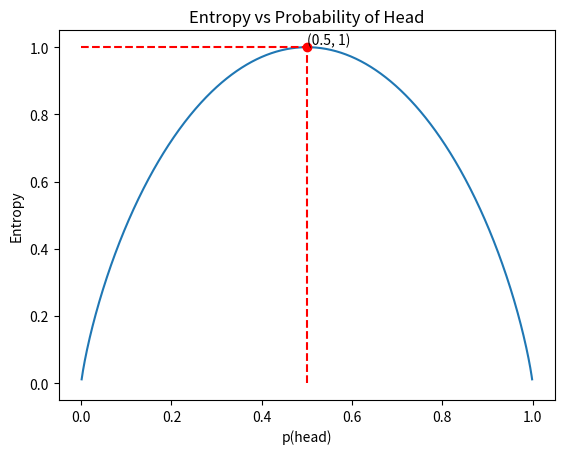
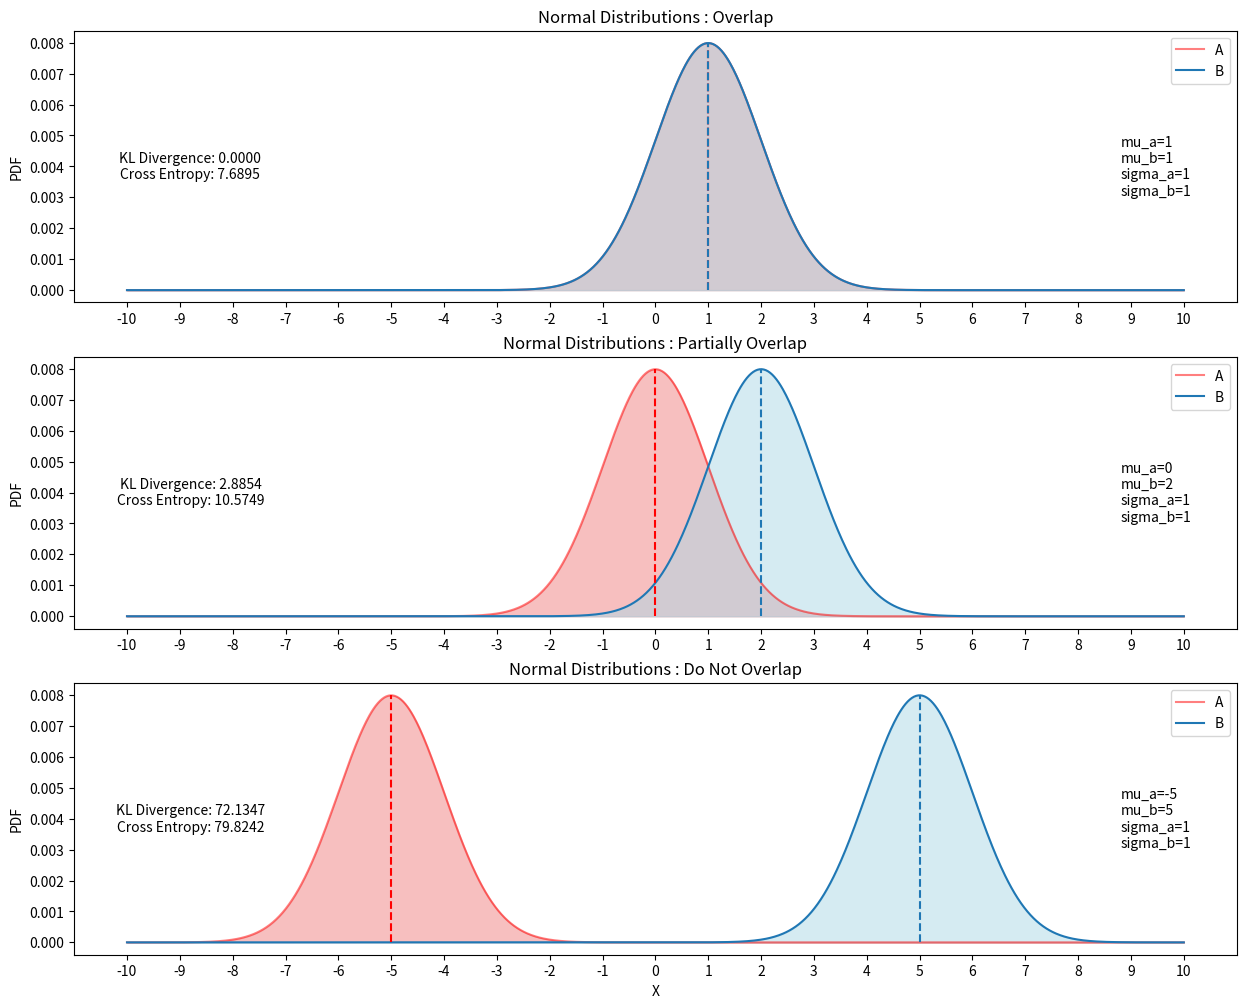

Python code for these plots, in order:
import numpy as np
import matplotlib.pyplot as plt
from statistics import NormalDist

# PART A
# entropy of fair coin calculation:
p = [0.5, 0.5]

H = -np.sum(p*np.log2(p))
print(f'Entropy of Fair Coin: {H:.4f}')

# biased coin with X-axis : p(head)
p_head = np.linspace(0, 1, 1000)[1:-1]
H = np.zeros_like(p_head)

for i, p in enumerate(p_head):
    H[i] = -np.sum([p, 1-p]*np.log2([p, 1-p]))

fig, ax = plt.subplots()
ax.plot(p_head, H)
ax.vlines(x=0.5, ymin=0, ymax=1, color='red', linestyle='--')
ax.hlines(y=1, xmin=0, xmax=0.5, color='red', linestyle='--')
ax.plot(0.5, 1, 'ro')
ax.annotate('(0.5, 1)', (0.5, 1.01))
ax.set_xlabel('p(head)')
ax.set_ylabel('Entropy')
ax.set_title('Entropy vs Probability of Head')
plt.show()

# PART B
def plot(mu_a, mu_b, sigma_a, sigma_b, ax, type):
    A = NormalDist(mu_a, sigma_a)
    B = NormalDist(mu_b, sigma_b)

    x = np.linspace(-10, 10, 1000)
    # Generating PDF values for A and B
    y_a = np.array([A.pdf(i) for i in x])
    y_b = np.array([B.pdf(i) for i in x])

    # Normalization
    y_a /= np.sum(y_a)
    y_b /= np.sum(y_b)

    # Calculation of KL Divergence and Cross Entropy
    KL = sum(y_a * np.log2(y_a/y_b))
    CE = sum(-y_a * np.log2(y_b))

    # ====================================================
    #                          ISSUE
    # Value of CE getting influenced by the number of pts in x
    # Normalization reduced the incluence (and actually make KL almost independent)
    # but still CE is not completely independent whyyyyyyyyyyyyyyyyyyyyyyyyyyy sed life
    # ====================================================

    ax.plot(x, y_a, label='A', color='red', alpha=0.5)
    ax.plot(x, y_b, label='B', color='tab:blue')
    ax.fill_between(x, y_a, color='lightcoral', alpha=0.5)
    ax.fill_between(x, y_b, color='lightblue', alpha=0.5)
    ax.vlines(x=mu_a, ymin=0, ymax=max(y_a), color='red', linestyle='--')
    ax.vlines(x=mu_b, ymin=0, ymax=max(y_b), color='tab:blue', linestyle='--')
    ax.set_ylabel('PDF')
    ax.set_title(f'Normal Distributions : {type}')
    ax.set_xticks(np.arange(-10, 11, 1))
    ax.text(0.1, 0.5, f'KL Divergence: {KL:.4f}\nCross Entropy: {CE:.4f}', horizontalalignment='center', verticalalignment='center', transform=ax.transAxes)
    ax.text(0.9, 0.5, f'{mu_a=}\n{mu_b=}\n{sigma_a=}\n{sigma_b=}', horizontalalignment='left', verticalalignment='center', transform=ax.transAxes)

    ax.legend()


fig, ax = plt.subplots(3, 1, figsize=(15, 12))
# Part i
plot(1, 1, 1, 1, ax[0], 'Overlap')
# Part ii
plot(0, 2, 1, 1, ax[1], 'Partially Overlap')
# Part iii
plot(-5, 5, 1, 1, ax[2], 'Do Not Overlap')
ax[2].set_xlabel('X')
plt.show()